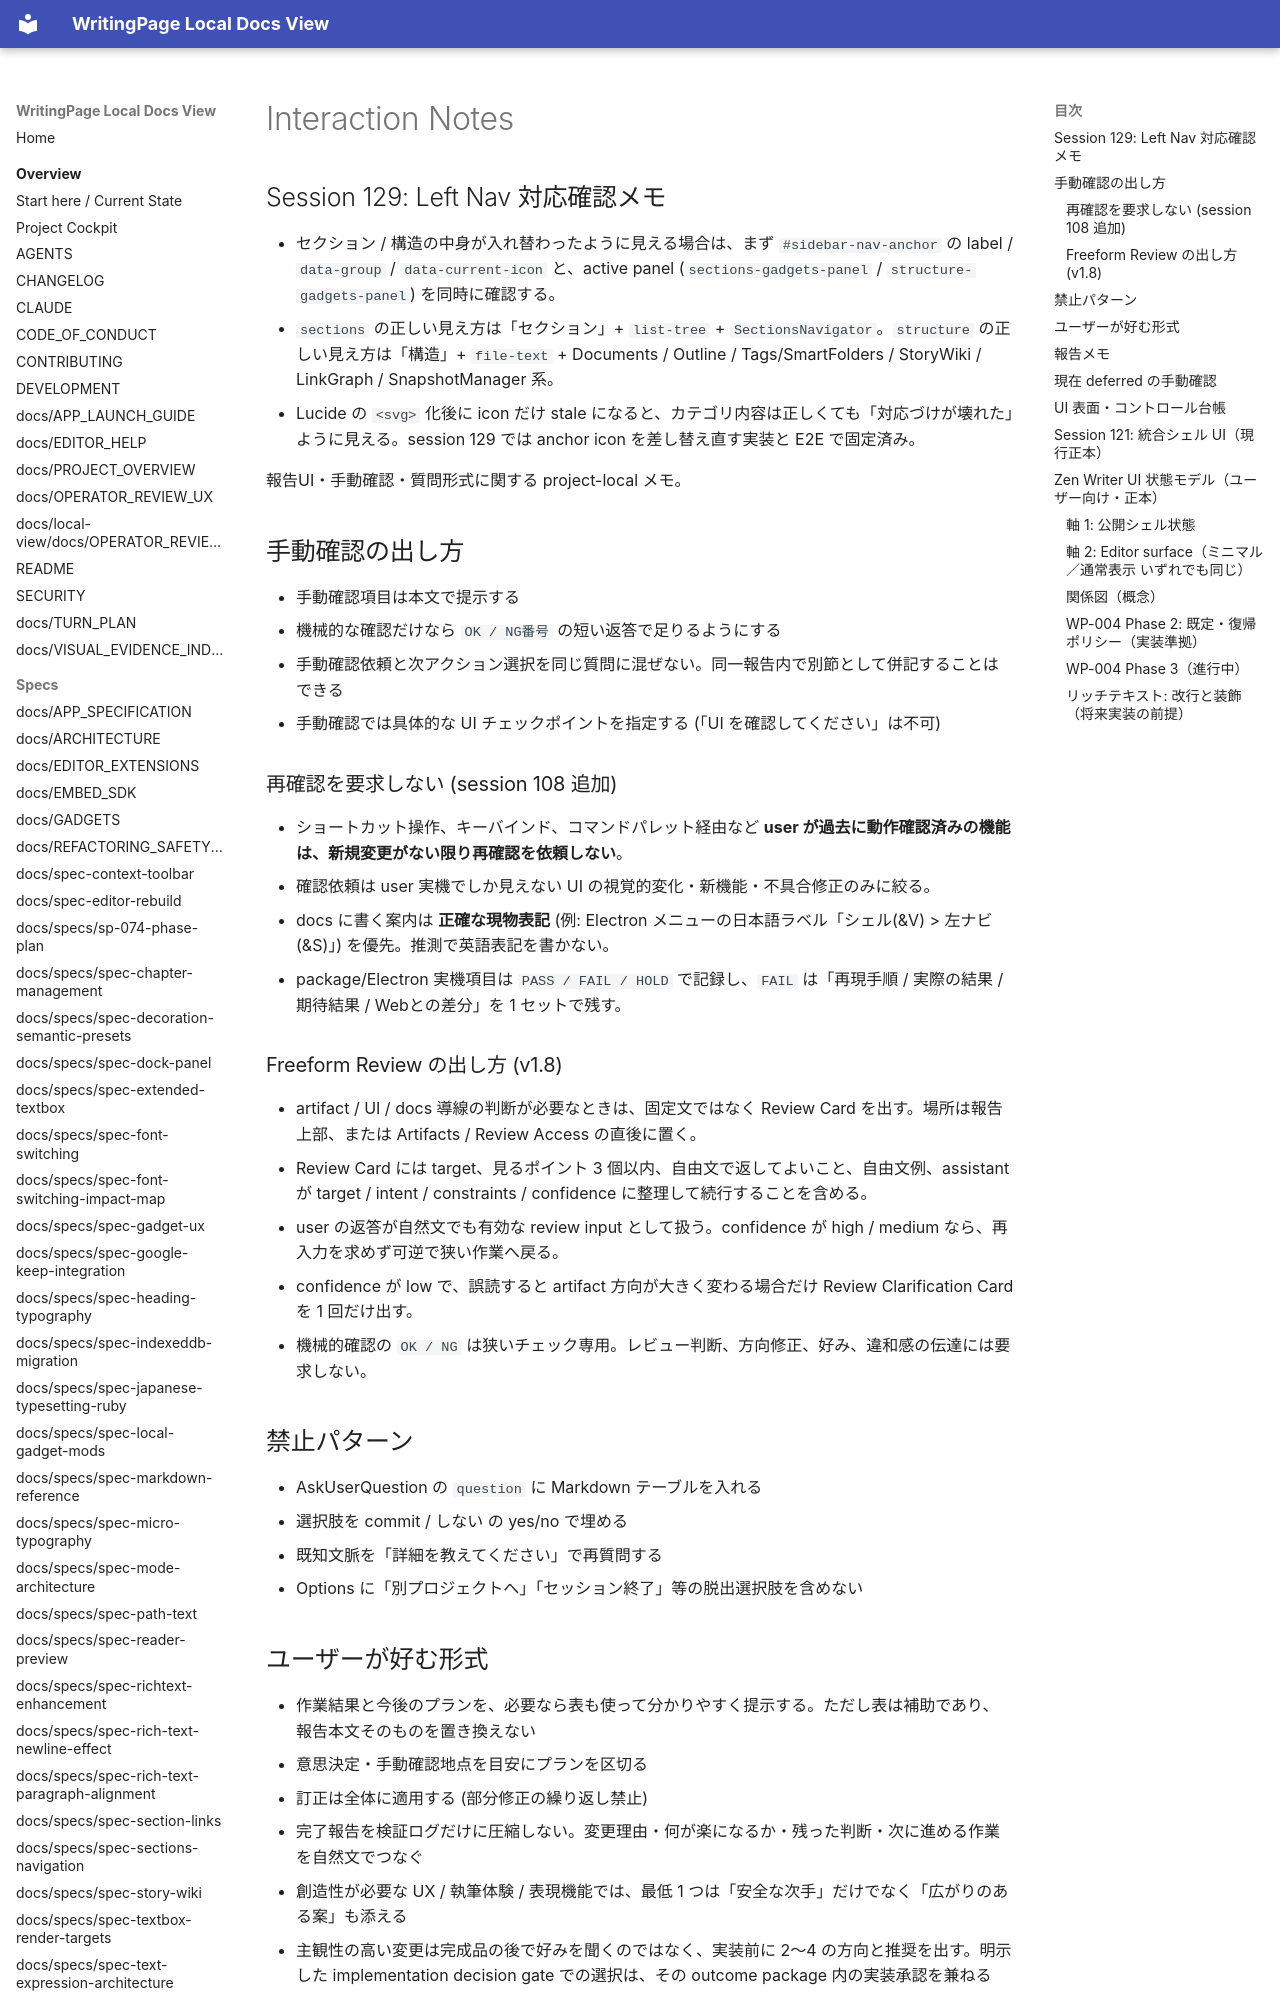

repository: YuShimoji/WritingPage · page: INTERACTION_NOTES/index.html · generator: mkdocs

# Interaction Notes

## Session 129: Left Nav 対応確認メモ

- セクション / 構造の中身が入れ替わったように見える場合は、まず `#sidebar-nav-anchor` の label / `data-group` / `data-current-icon` と、active panel (`sections-gadgets-panel` / `structure-gadgets-panel`) を同時に確認する。
- `sections` の正しい見え方は「セクション」+ `list-tree` + `SectionsNavigator`。`structure` の正しい見え方は「構造」+ `file-text` + Documents / Outline / Tags/SmartFolders / StoryWiki / LinkGraph / SnapshotManager 系。
- Lucide の `<svg>` 化後に icon だけ stale になると、カテゴリ内容は正しくても「対応づけが壊れた」ように見える。session 129 では anchor icon を差し替え直す実装と E2E で固定済み。

報告UI・手動確認・質問形式に関する project-local メモ。

## 手動確認の出し方

- 手動確認項目は本文で提示する
- 機械的な確認だけなら `OK / NG番号` の短い返答で足りるようにする
- 手動確認依頼と次アクション選択を同じ質問に混ぜない。同一報告内で別節として併記することはできる
- 手動確認では具体的な UI チェックポイントを指定する (「UI を確認してください」は不可)

### 再確認を要求しない (session 108 追加)

- ショートカット操作、キーバインド、コマンドパレット経由など **user が過去に動作確認済みの機能は、新規変更がない限り再確認を依頼しない**。
- 確認依頼は user 実機でしか見えない UI の視覚的変化・新機能・不具合修正のみに絞る。
- docs に書く案内は **正確な現物表記** (例: Electron メニューの日本語ラベル「シェル(&V) > 左ナビ(&S)」) を優先。推測で英語表記を書かない。
- package/Electron 実機項目は `PASS / FAIL / HOLD` で記録し、`FAIL` は「再現手順 / 実際の結果 / 期待結果 / Webとの差分」を 1 セットで残す。

### Freeform Review の出し方 (v1.8)

- artifact / UI / docs 導線の判断が必要なときは、固定文ではなく Review Card を出す。場所は報告上部、または Artifacts / Review Access の直後に置く。
- Review Card には target、見るポイント 3 個以内、自由文で返してよいこと、自由文例、assistant が target / intent / constraints / confidence に整理して続行することを含める。
- user の返答が自然文でも有効な review input として扱う。confidence が high / medium なら、再入力を求めず可逆で狭い作業へ戻る。
- confidence が low で、誤読すると artifact 方向が大きく変わる場合だけ Review Clarification Card を 1 回だけ出す。
- 機械的確認の `OK / NG` は狭いチェック専用。レビュー判断、方向修正、好み、違和感の伝達には要求しない。

## 禁止パターン

- AskUserQuestion の `question` に Markdown テーブルを入れる
- 選択肢を commit / しない の yes/no で埋める
- 既知文脈を「詳細を教えてください」で再質問する
- Options に「別プロジェクトへ」「セッション終了」等の脱出選択肢を含めない

## ユーザーが好む形式

- 作業結果と今後のプランを、必要なら表も使って分かりやすく提示する。ただし表は補助であり、報告本文そのものを置き換えない
- 意思決定・手動確認地点を目安にプランを区切る
- 訂正は全体に適用する (部分修正の繰り返し禁止)
- 完了報告を検証ログだけに圧縮しない。変更理由・何が楽になるか・残った判断・次に進める作業を自然文でつなぐ
- 創造性が必要な UX / 執筆体験 / 表現機能では、最低 1 つは「安全な次手」だけでなく「広がりのある案」も添える
- 主観性の高い変更は完成品の後で好みを聞くのではなく、実装前に 2〜4 の方向と推奨を出す。明示した implementation decision gate での選択は、その outcome package 内の実装承認を兼ねる
- preference-driven な修正は指摘ごとの Prompt に分解せず 1 batch にまとめる。2 回収束しなければ、3 回目の微修正ではなく方向比較へ戻る
